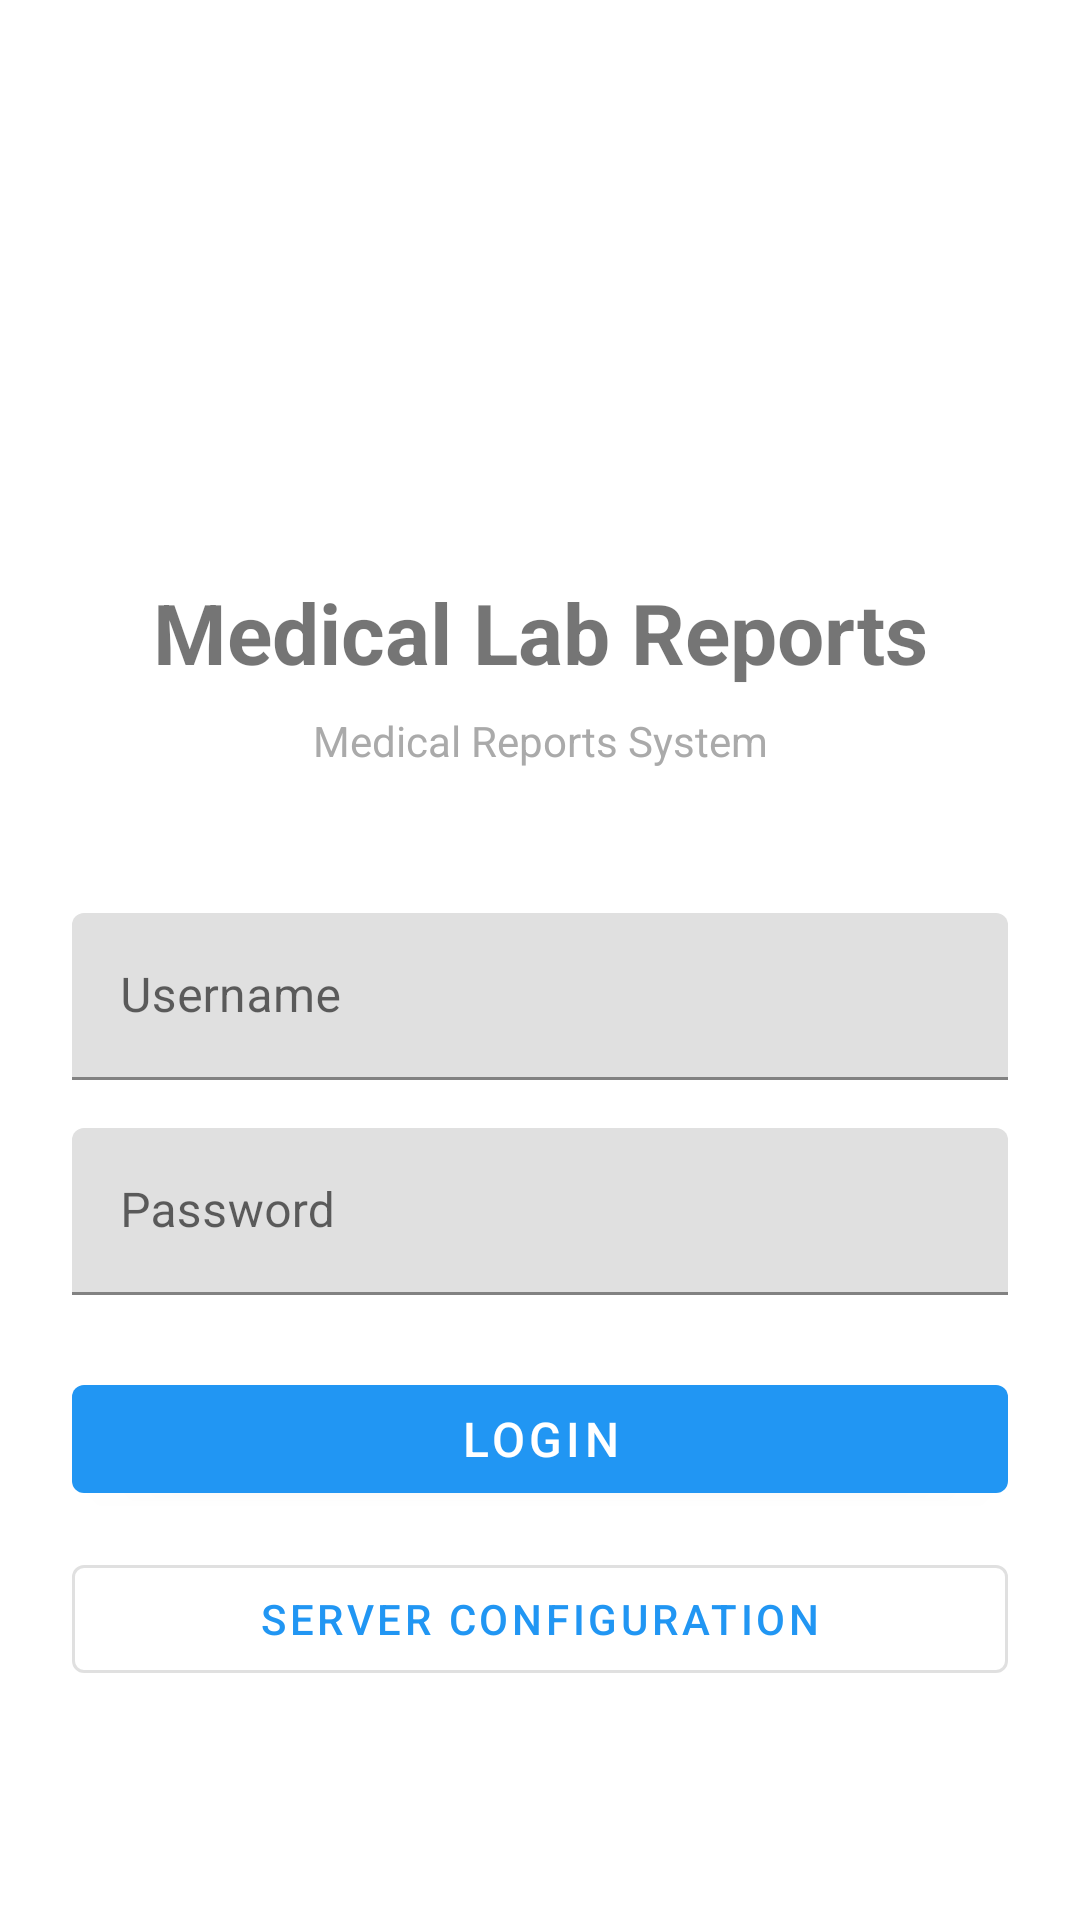

This screen was rendered from an Android layout file. Write that file and the resources it references.
<!-- AndroidManifest.xml: activity theme Theme.MedicalLab.NoActionBar -->
<!-- res/layout/activity_login.xml -->
<?xml version="1.0" encoding="utf-8"?>
<LinearLayout xmlns:android="http://schemas.android.com/apk/res/android"
    android:layout_width="match_parent"
    android:layout_height="match_parent"
    android:orientation="vertical"
    android:padding="24dp"
    android:gravity="center_vertical">

    <LinearLayout
        android:layout_width="match_parent"
        android:layout_height="wrap_content"
        android:orientation="vertical"
        android:gravity="center">

        <ImageView
            android:layout_width="100dp"
            android:layout_height="100dp"
            android:scaleType="centerInside"
            android:src="@drawable/ic_launcher_foreground"
            android:contentDescription="@string/app_name" />

        <TextView
            android:layout_width="match_parent"
            android:layout_height="wrap_content"
            android:text="@string/app_name"
            android:textSize="28sp"
            android:textStyle="bold"
            android:gravity="center"
            android:layout_marginTop="16dp" />

        <TextView
            android:layout_width="match_parent"
            android:layout_height="wrap_content"
            android:text="Medical Reports System"
            android:textSize="14sp"
            android:gravity="center"
            android:layout_marginTop="8dp"
            android:textColor="@android:color/darker_gray" />

    </LinearLayout>

    <LinearLayout
        android:layout_width="match_parent"
        android:layout_height="wrap_content"
        android:orientation="vertical"
        android:layout_marginTop="48dp">

        <com.google.android.material.textfield.TextInputLayout
            android:layout_width="match_parent"
            android:layout_height="wrap_content"
            android:layout_marginBottom="16dp"
            android:hint="Username">

            <com.google.android.material.textfield.TextInputEditText
                android:id="@+id/usernameInput"
                android:layout_width="match_parent"
                android:layout_height="wrap_content"
                android:inputType="text" />

        </com.google.android.material.textfield.TextInputLayout>

        <com.google.android.material.textfield.TextInputLayout
            android:layout_width="match_parent"
            android:layout_height="wrap_content"
            android:layout_marginBottom="24dp"
            android:hint="Password">

            <com.google.android.material.textfield.TextInputEditText
                android:id="@+id/passwordInput"
                android:layout_width="match_parent"
                android:layout_height="wrap_content"
                android:inputType="textPassword" />

        </com.google.android.material.textfield.TextInputLayout>

        <com.google.android.material.button.MaterialButton
            android:id="@+id/loginButton"
            android:layout_width="match_parent"
            android:layout_height="wrap_content"
            android:text="Login"
            android:textSize="16sp" />

        <com.google.android.material.button.MaterialButton
            android:id="@+id/configButton"
            style="@style/Widget.MaterialComponents.Button.OutlinedButton"
            android:layout_width="match_parent"
            android:layout_height="wrap_content"
            android:text="Server Configuration"
            android:layout_marginTop="12dp"
            android:textSize="14sp" />

    </LinearLayout>

</LinearLayout>
<!-- resources referenced by this layout -->
<resources>
  <string name="app_name">Medical Lab Reports</string>
  <style name="Theme.MedicalLab.NoActionBar">
          <item name="windowNoTitle">true</item>
          <item name="windowActionBar">false</item>
          <item name="android:windowDrawsSystemBarBackgrounds">true</item>
          <item name="android:statusBarColor">@android:color/transparent</item>
          <item name="android:windowLightStatusBar">false</item>
      </style>
</resources>
